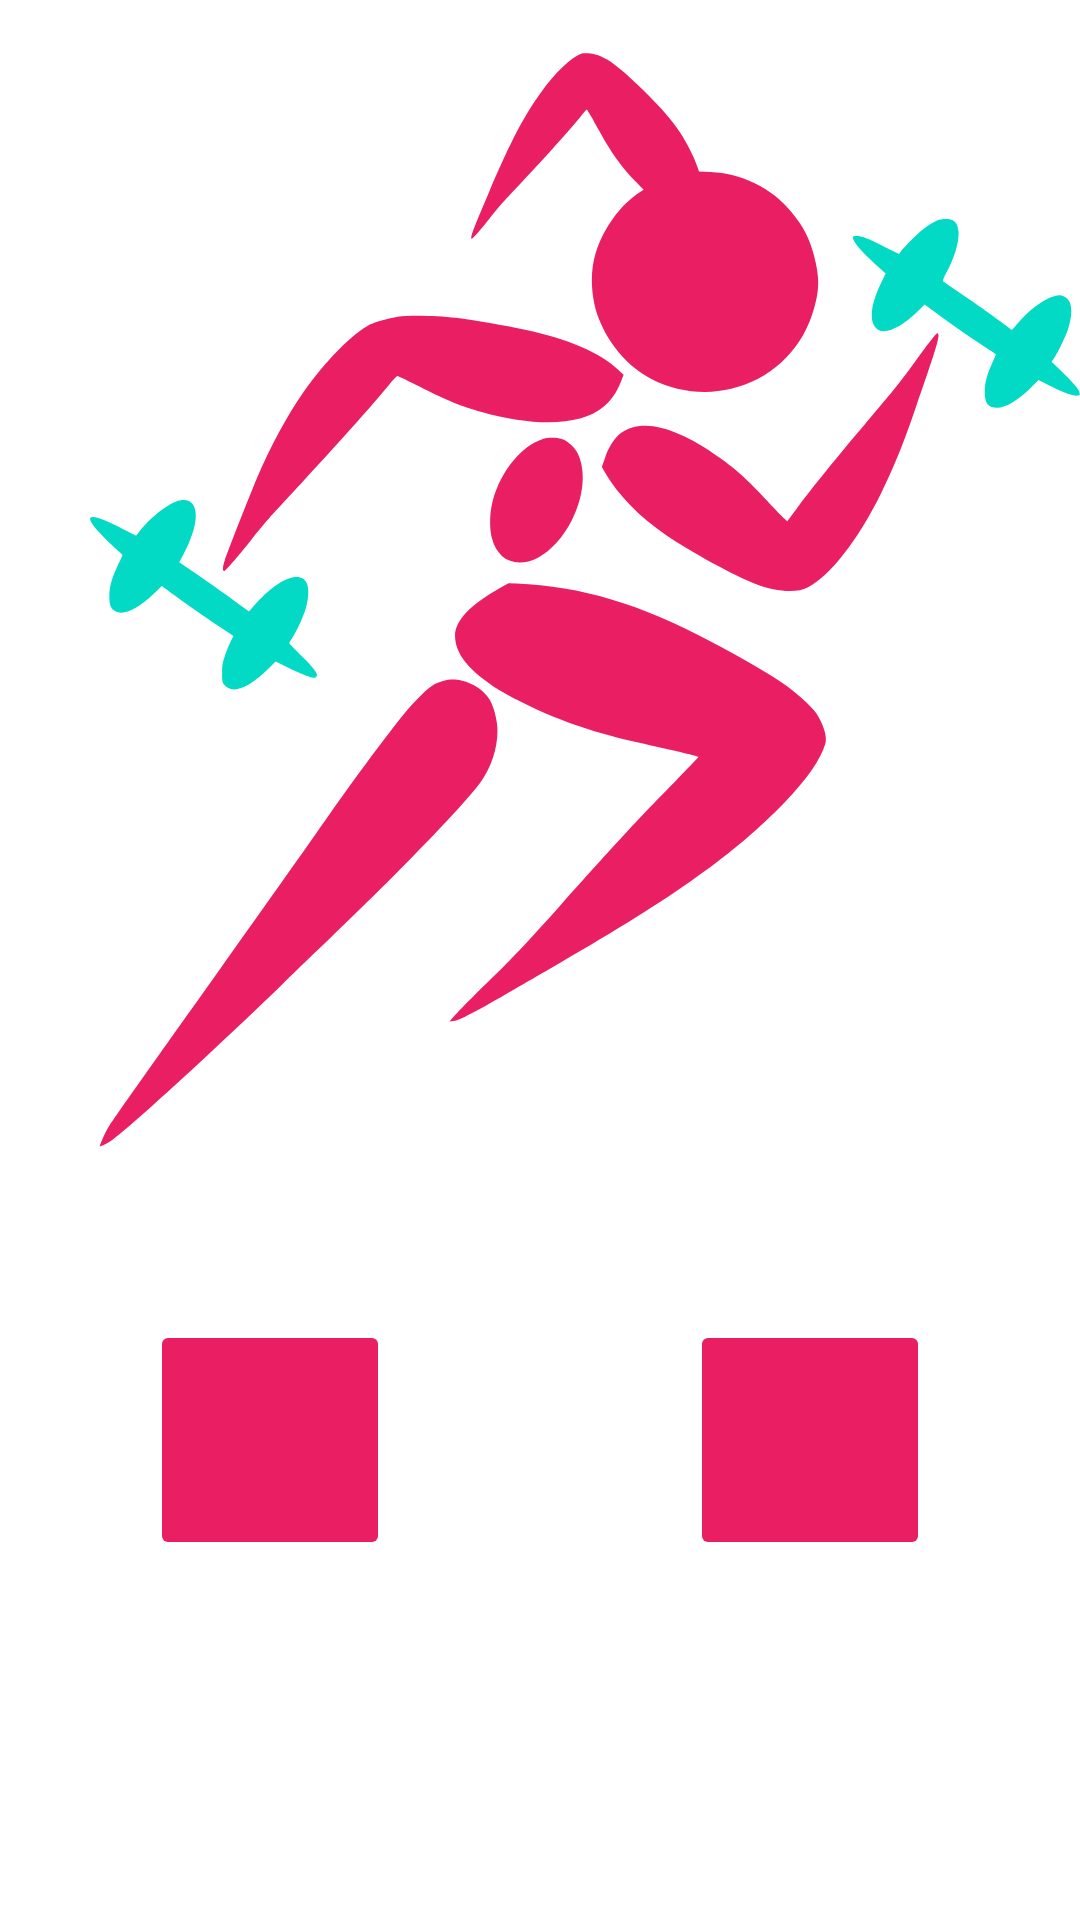

Reconstruct the res/layout file that produces this screen, plus the resources it refers to.
<!-- AndroidManifest.xml: application theme Theme.FitnessApp -->
<!-- res/layout/fragment_home.xml -->
<?xml version="1.0" encoding="utf-8"?>
<androidx.constraintlayout.widget.ConstraintLayout xmlns:android="http://schemas.android.com/apk/res/android"
    xmlns:app="http://schemas.android.com/apk/res-auto"
    xmlns:tools="http://schemas.android.com/tools"
    android:layout_width="match_parent"
    android:layout_height="match_parent"
    tools:context=".ui.home.HomeFragment"
    tools:visibility="visible">

    <ImageView
        android:id="@+id/imageView2"
        android:layout_width="330dp"
        android:layout_height="400dp"
        android:src="@drawable/zelda"
        app:layout_constraintEnd_toEndOf="parent"
        app:layout_constraintTop_toTopOf="parent" />

    <RelativeLayout
        android:layout_width="match_parent"
        android:layout_height="0dp"
        android:layout_marginStart="50dp"
        android:layout_marginTop="420dp"
        android:layout_marginEnd="50dp"
        android:layout_marginBottom="100dp"
        app:layout_constraintBottom_toBottomOf="parent"
        app:layout_constraintEnd_toEndOf="parent"
        app:layout_constraintHorizontal_bias="0.0"
        app:layout_constraintStart_toStartOf="parent"
        app:layout_constraintTop_toTopOf="parent"
        app:layout_constraintVertical_bias="1.0">

        <ImageButton
            android:id="@+id/button_food"
            android:layout_width="80dp"
            android:layout_height="80dp"
            android:layout_alignParentStart="true"
            android:layout_alignParentTop="false"
            android:layout_alignParentEnd="false"
            android:layout_alignParentBottom="false"
            android:layout_centerVertical="true"
            android:backgroundTint="#E91E63"
            android:src="@drawable/ic_baseline_restaurant_24"
            android:visibility="visible"
            app:layout_constraintBottom_toBottomOf="parent"
            app:layout_constraintStart_toStartOf="parent"
            app:layout_constraintTop_toTopOf="parent" />

        <ImageButton
            android:id="@+id/button_workout"
            android:layout_width="80dp"
            android:layout_height="80dp"
            android:layout_alignParentStart="false"
            android:layout_alignParentTop="false"
            android:layout_alignParentEnd="true"
            android:layout_alignParentBottom="false"
            android:layout_centerVertical="true"
            android:backgroundTint="#E91E63"
            android:src="@drawable/ic_baseline_sports_gymnastics_24"
            android:visibility="visible"
            app:layout_constraintBottom_toBottomOf="parent"
            app:layout_constraintEnd_toEndOf="parent"
            app:layout_constraintTop_toTopOf="parent"
            app:popupTheme="@style/Theme.FitnessApp.PopupOverlay" />

    </RelativeLayout>

</androidx.constraintlayout.widget.ConstraintLayout>
<!-- resources referenced by this layout -->
<resources>
  <!-- drawable zelda: vector/xml drawable (drawable, 5944 chars, omitted) -->
  <style name="Theme.FitnessApp.PopupOverlay" parent="ThemeOverlay.AppCompat.Light" />
  <style name="Theme.FitnessApp" parent="Theme.MaterialComponents.DayNight.DarkActionBar">
          
          <item name="colorPrimary">@color/PINK</item>
          <item name="colorPrimaryVariant">@color/black</item>
          <item name="colorOnPrimary">@color/white</item>
          
          <item name="colorSecondary">@color/teal_200</item>
          <item name="colorSecondaryVariant">@color/teal_700</item>
          <item name="colorOnSecondary">@color/black</item>
          
          <item name="android:statusBarColor">?attr/colorPrimaryVariant</item>
          
      </style>
  <color name="PINK">#E91E63</color>
  <color name="black">#FF000000</color>
  <color name="white">#FFFFFFFF</color>
  <color name="teal_200">#FF03DAC5</color>
  <color name="teal_700">#FF018786</color>
</resources>
